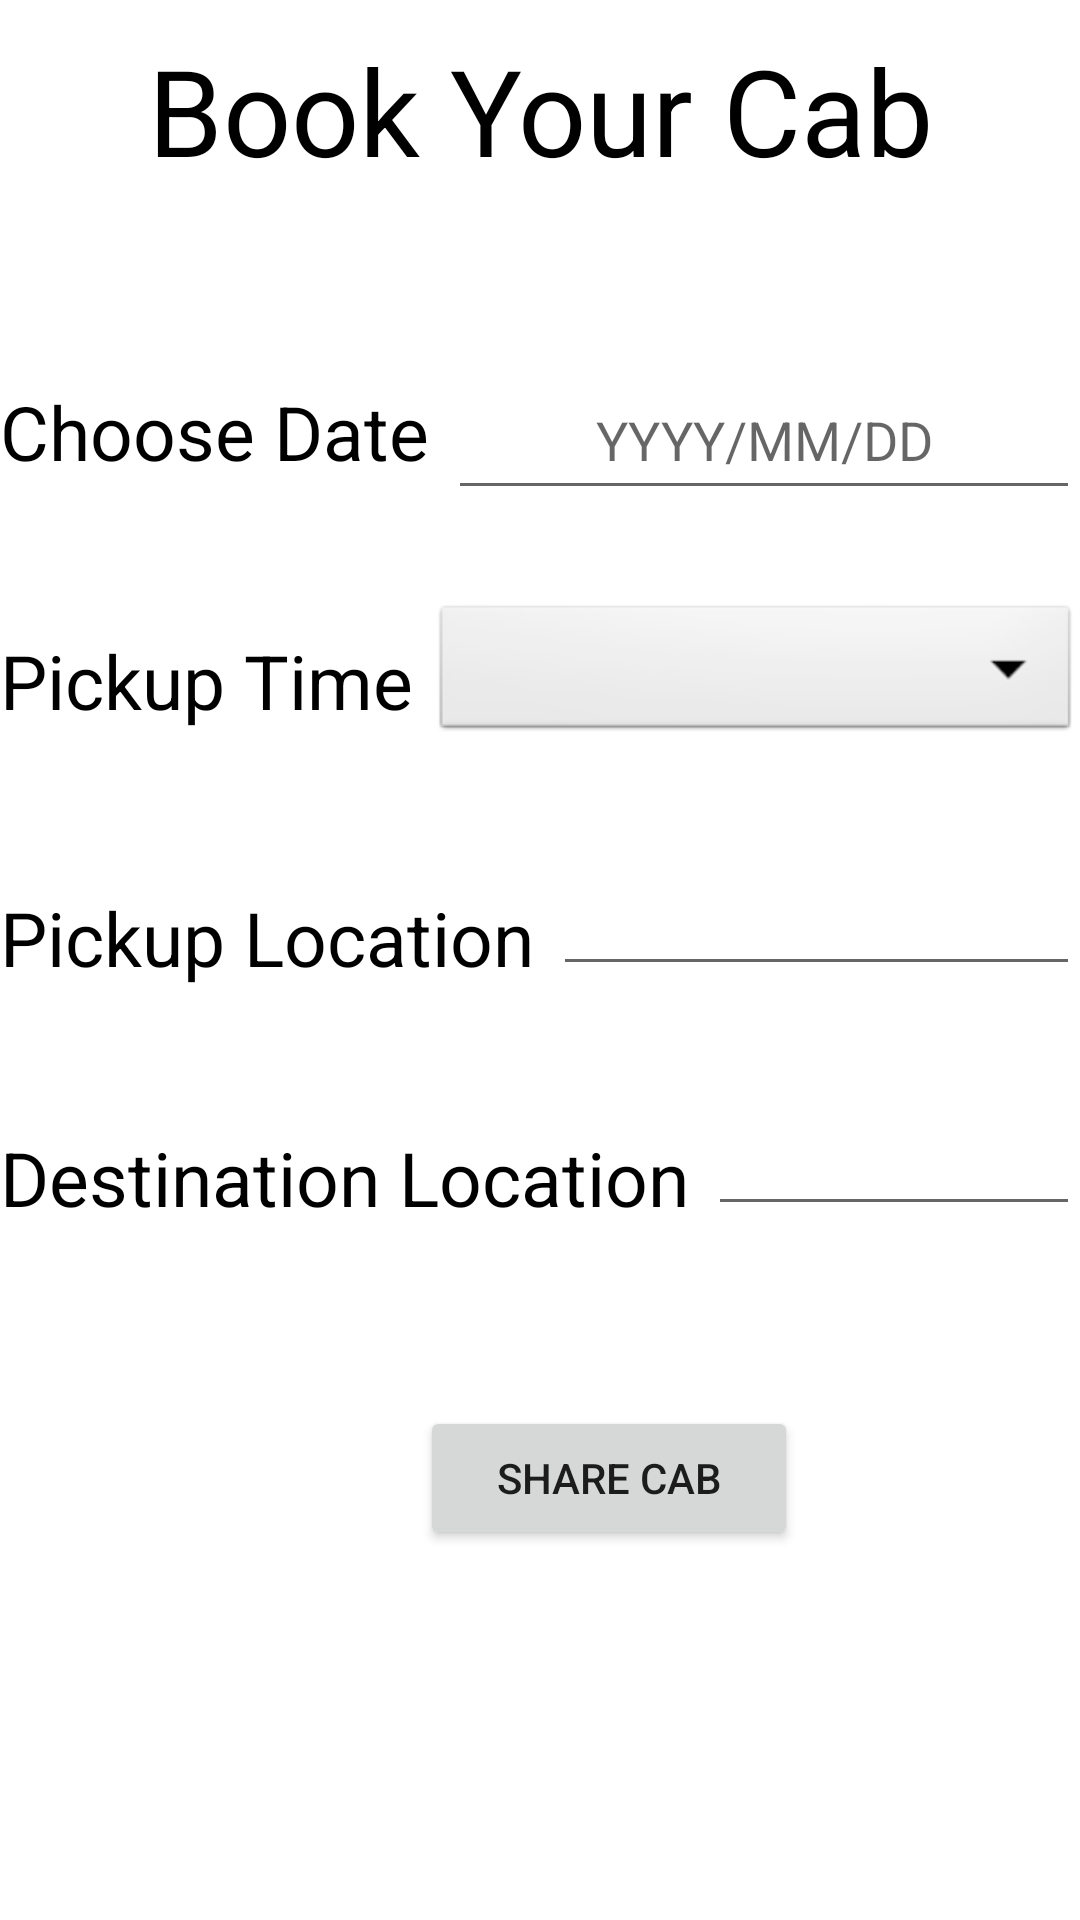

Write the Android layout XML for this screen, with the resource values it uses.
<!-- AndroidManifest.xml: application theme Theme.MiniCab -->
<!-- res/layout/activity_dashboard.xml -->
<?xml version="1.0" encoding="utf-8"?>
<LinearLayout xmlns:android="http://schemas.android.com/apk/res/android"
    xmlns:app="http://schemas.android.com/apk/res-auto"
    xmlns:tools="http://schemas.android.com/tools"
    android:layout_width="match_parent"
    android:layout_height="match_parent"
    tools:context=".LoginActivity">

    <LinearLayout
        android:layout_width="match_parent"
        android:layout_height="wrap_content"
        android:layout_alignParentTop="true"
        android:orientation="vertical">

        <TextView
            android:layout_width="match_parent"
            android:layout_height="50dp"
            android:layout_marginTop="10dp"
            android:text="Book Your Cab"
            android:textAlignment="center"
            android:textColor="@color/black"
            android:textSize="40dp" />


        <LinearLayout
            android:layout_width="match_parent"
            android:layout_height="match_parent"
            android:orientation="horizontal"
            android:layout_marginTop="50dp">

            <TextView
                android:layout_width="wrap_content"
                android:layout_height="50dp"
                android:layout_marginTop="10dp"
                android:text="Choose Date "
                android:textColor="@color/black"
                android:textSize="25dp" />

            <EditText
                android:id="@+id/txtDate"
                android:layout_width="match_parent"
                android:layout_height="50dp"
                android:layout_marginTop="10dp"
                android:textAlignment="center"
                android:hint="YYYY/MM/DD"
                tools:ignore="TouchTargetSizeCheck,SpeakableTextPresentCheck" />
        </LinearLayout>
        <LinearLayout
            android:layout_width="match_parent"
            android:layout_height="match_parent"
            android:orientation="horizontal"
            android:layout_marginTop="30dp">
            <TextView
                android:layout_width="wrap_content"
                android:layout_height="wrap_content"
                android:layout_marginTop="10dp"
                android:text="Pickup Time "
                android:textColor="@color/black"
                android:textSize="25dp" />

            <Spinner
                android:id="@+id/spTime"
                android:layout_width="match_parent"
                android:layout_height="wrap_content"
                android:background="@android:drawable/btn_dropdown"
                android:spinnerMode="dropdown"
                tools:ignore="SpeakableTextPresentCheck" />
        </LinearLayout>
        <LinearLayout
            android:layout_width="match_parent"
            android:layout_height="match_parent"
            android:orientation="horizontal"
            android:layout_marginTop="30dp">
            <TextView
                android:layout_width="wrap_content"
                android:layout_height="wrap_content"
                android:layout_marginTop="10dp"
                android:text="Pickup Location "
                android:textColor="@color/black"
                android:textSize="25dp" />

            <EditText
                android:id="@+id/txtPickup"
                android:layout_width="match_parent"
                android:layout_height="50dp"/>
        </LinearLayout>
        <LinearLayout
            android:layout_width="match_parent"
            android:layout_height="match_parent"
            android:orientation="horizontal"
            android:layout_marginTop="30dp">
            <TextView
                android:layout_width="wrap_content"
                android:layout_height="wrap_content"
                android:layout_marginTop="10dp"
                android:text="Destination Location "
                android:textColor="@color/black"
                android:textSize="25dp" />

            <EditText
                android:id="@+id/txtDestination"
                android:layout_width="match_parent"
                android:layout_height="50dp"/>
        </LinearLayout>
        <LinearLayout
            android:layout_width="match_parent"
            android:layout_height="match_parent"
            android:orientation="horizontal"
            android:layout_marginTop="30dp">

        </LinearLayout>

        <Button
            android:id="@+id/btnNext"
            android:layout_width="126dp"
            android:layout_height="wrap_content"
            android:text="Share cab"
            android:layout_marginTop="30dp"
            android:layout_marginLeft="140dp"
            app:layout_constraintBottom_toBottomOf="parent"
            app:layout_constraintEnd_toEndOf="parent"
            app:layout_constraintStart_toStartOf="parent"
            app:layout_constraintTop_toTopOf="parent" />
    </LinearLayout>
</LinearLayout>
<!-- resources referenced by this layout -->
<resources>
  <style name="Theme.MiniCab" parent="Theme.MaterialComponents.DayNight.DarkActionBar">
          
          <item name="colorPrimary">@color/purple_500</item>
          <item name="colorPrimaryVariant">@color/purple_700</item>
          <item name="colorOnPrimary">@color/white</item>
          
          <item name="colorSecondary">@color/teal_200</item>
          <item name="colorSecondaryVariant">@color/teal_700</item>
          <item name="colorOnSecondary">@color/black</item>
          
          <item name="android:statusBarColor" tools:targetApi="l">?attr/colorPrimaryVariant</item>
          
      </style>
  <!-- not gathered from this repository: default colours our renderer supplied (Android Studio template values) -->
  <color name="purple_500">#FF6200EE</color>
  <color name="purple_700">#FF3700B3</color>
  <color name="teal_200">#FF03DAC5</color>
  <color name="teal_700">#FF018786</color>
  <color name="black">#FF000000</color>
  <color name="white">#FFFFFFFF</color>
</resources>
